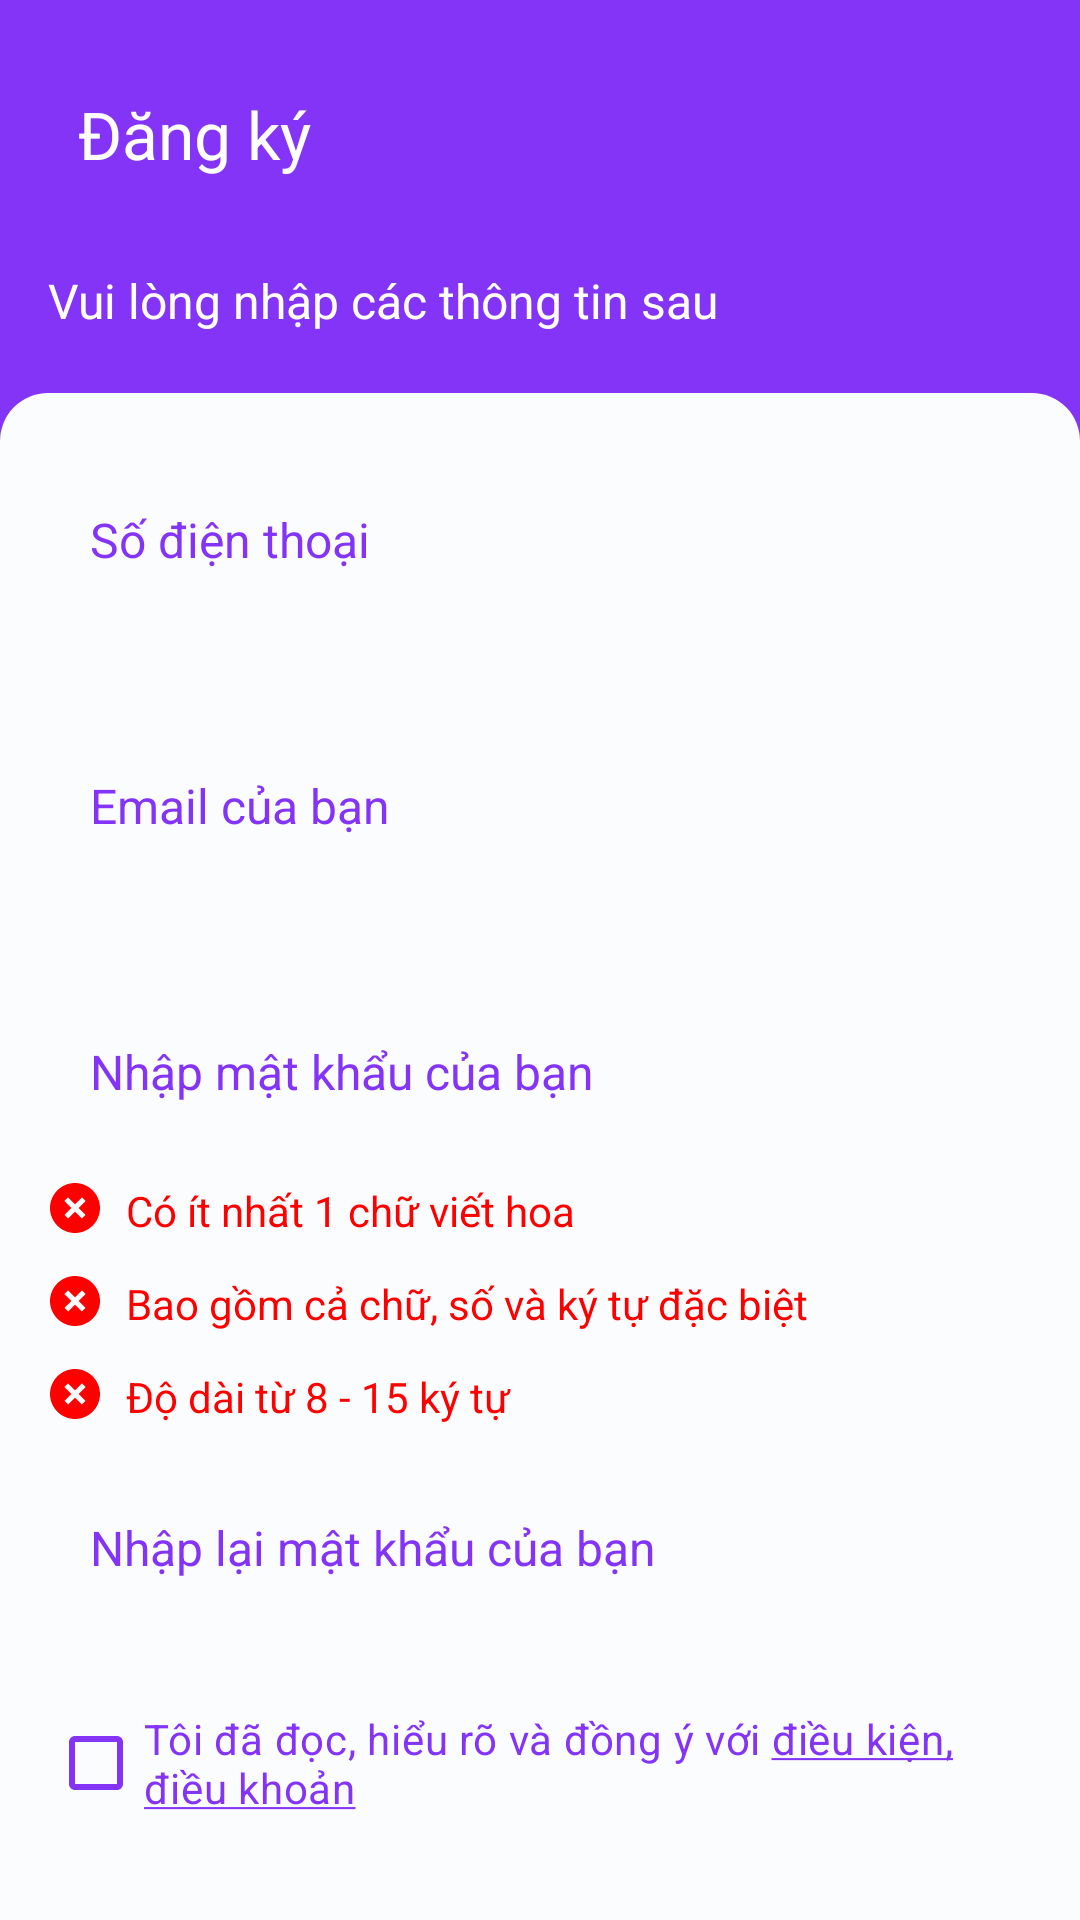

Layout XML and referenced resources for this Android screen:
<!-- AndroidManifest.xml: application theme Theme.FindARoomKotlinVer2 -->
<!-- res/layout/fragment_register.xml -->
<?xml version="1.0" encoding="utf-8"?>
<LinearLayout xmlns:android="http://schemas.android.com/apk/res/android"
    xmlns:app="http://schemas.android.com/apk/res-auto"
    xmlns:tools="http://schemas.android.com/tools"
    android:layout_width="match_parent"
    android:layout_height="match_parent"
    android:background="@color/purple"
    android:orientation="vertical"
    tools:context=".ui.fragment.login.RegisterFragment">

    <LinearLayout
        android:layout_width="match_parent"
        android:layout_height="wrap_content"
        android:layout_marginTop="30dp"
        android:orientation="horizontal"
        android:paddingHorizontal="@dimen/_16dp">

        <ImageView
            android:id="@+id/back"
            android:layout_width="wrap_content"
            android:layout_height="wrap_content"
            android:layout_gravity="center"
            android:foreground="?attr/selectableItemBackgroundBorderless"
            android:src="@drawable/baseline_arrow_back_24" />

        <TextView
            android:layout_width="match_parent"
            android:layout_height="wrap_content"
            android:layout_marginLeft="@dimen/_10dp"
            android:text="@string/textRegister"
            android:textColor="@color/white"
            android:textSize="@dimen/_22sp" />
    </LinearLayout>

    <TextView
        android:layout_width="match_parent"
        android:layout_height="wrap_content"
        android:layout_marginTop="30dp"
        android:paddingHorizontal="@dimen/_16dp"
        android:text="@string/textRegisterTop"
        android:textColor="@color/white"
        android:textSize="@dimen/_16sp" />

    <androidx.core.widget.NestedScrollView
        android:layout_width="match_parent"
        android:layout_height="match_parent"
        android:layout_marginTop="@dimen/_20dp"
        android:background="@drawable/background_login"
        android:overScrollMode="never">

        <RelativeLayout
            android:layout_width="match_parent"
            android:layout_height="match_parent"
            android:paddingHorizontal="@dimen/_16dp">

            <EditText
                android:id="@+id/phone"
                android:layout_width="match_parent"
                android:layout_height="wrap_content"
                android:layout_marginTop="@dimen/_24dp"
                android:background="@drawable/background_edit_text_true"
                android:hint="@string/textPhoneRegister"
                android:imeOptions="actionDone"
                android:inputType="number"
                android:maxLines="1"
                android:padding="@dimen/_14dp"
                android:textColor="@color/purple"
                android:textColorHint="@color/purple"
                android:textSize="@dimen/_16sp" />

            <TextView
                android:id="@+id/textErrorPhone"
                android:layout_width="match_parent"
                android:layout_height="wrap_content"
                android:layout_below="@+id/phone"
                android:layout_marginTop="@dimen/_4dp"
                android:textColor="@color/red"
                android:textSize="@dimen/_14sp" />

            <EditText
                android:id="@+id/email"
                android:layout_width="match_parent"
                android:layout_height="wrap_content"
                android:layout_below="@+id/textErrorPhone"
                android:layout_marginTop="@dimen/_16dp"
                android:background="@drawable/background_edit_text_true"
                android:hint="@string/textEmailRegister"
                android:maxLines="1"
                android:padding="@dimen/_14dp"
                android:textColor="@color/purple"
                android:textColorHint="@color/purple"
                android:textSize="@dimen/_16sp" />

            <TextView
                android:id="@+id/textErrorEmail"
                android:layout_width="match_parent"
                android:layout_height="wrap_content"
                android:layout_below="@+id/email"
                android:layout_marginTop="@dimen/_4dp"
                android:textColor="@color/red"
                android:textSize="@dimen/_14sp" />

            <EditText
                android:id="@+id/password"
                android:layout_width="match_parent"
                android:layout_height="wrap_content"
                android:layout_below="@+id/textErrorEmail"
                android:layout_marginTop="@dimen/_16dp"
                android:background="@drawable/background_edit_text_true"
                android:hint="@string/textPasswordRegister"
                android:inputType="textPassword"
                android:maxLength="15"
                android:maxLines="1"
                android:padding="@dimen/_14dp"
                android:textColor="@color/purple"
                android:textColorHint="@color/purple"
                android:textSize="@dimen/_16sp" />

            <LinearLayout
                android:id="@+id/contentUppercase"
                android:layout_width="match_parent"
                android:layout_height="wrap_content"
                android:layout_below="@+id/password"
                android:layout_marginTop="@dimen/_12dp"
                android:orientation="horizontal">

                <ImageView
                    android:id="@+id/checkUppercase"
                    android:layout_width="wrap_content"
                    android:layout_height="wrap_content"
                    android:src="@drawable/check_register_false" />

                <TextView
                    android:id="@+id/textCheckUppercase"
                    android:layout_width="match_parent"
                    android:layout_height="wrap_content"
                    android:layout_marginLeft="@dimen/_8dp"
                    android:text="@string/textPasswordRegisterUppercase"
                    android:textColor="@color/red"
                    android:textSize="@dimen/_14sp" />
            </LinearLayout>

            <LinearLayout
                android:id="@+id/contentNumber"
                android:layout_width="match_parent"
                android:layout_height="wrap_content"
                android:layout_below="@+id/contentUppercase"
                android:layout_marginTop="@dimen/_12dp"
                android:orientation="horizontal">

                <ImageView
                    android:id="@+id/checkNumber"
                    android:layout_width="wrap_content"
                    android:layout_height="wrap_content"
                    android:src="@drawable/check_register_false" />

                <TextView
                    android:id="@+id/textCheckNumber"
                    android:layout_width="match_parent"
                    android:layout_height="wrap_content"
                    android:layout_marginLeft="@dimen/_8dp"
                    android:text="@string/textPasswordRegisterNumber"
                    android:textColor="@color/red"
                    android:textSize="@dimen/_14sp" />
            </LinearLayout>

            <LinearLayout
                android:id="@+id/contentLength"
                android:layout_width="match_parent"
                android:layout_height="wrap_content"
                android:layout_below="@+id/contentNumber"
                android:layout_marginTop="@dimen/_12dp"
                android:orientation="horizontal">

                <ImageView
                    android:id="@+id/checkLength"
                    android:layout_width="wrap_content"
                    android:layout_height="wrap_content"
                    android:src="@drawable/check_register_false" />

                <TextView
                    android:id="@+id/textCheckLength"
                    android:layout_width="match_parent"
                    android:layout_height="wrap_content"
                    android:layout_marginLeft="@dimen/_8dp"
                    android:text="@string/textPasswordRegisterLength"
                    android:textColor="@color/red"
                    android:textSize="@dimen/_14sp" />
            </LinearLayout>

            <EditText
                android:id="@+id/passwordAgain"
                android:layout_width="match_parent"
                android:layout_height="wrap_content"
                android:layout_below="@+id/contentLength"
                android:layout_marginTop="@dimen/_16dp"
                android:background="@drawable/background_edit_text_true"
                android:hint="@string/textPasswordRegisterAgain"
                android:inputType="textPassword"
                android:maxLength="15"
                android:maxLines="1"
                android:padding="@dimen/_14dp"
                android:textColor="@color/purple"
                android:textColorHint="@color/purple"
                android:textSize="@dimen/_16sp" />

            <TextView
                android:id="@+id/textErrorPasswordAgain"
                android:layout_width="match_parent"
                android:layout_height="wrap_content"
                android:layout_below="@+id/passwordAgain"
                android:layout_marginTop="@dimen/_4dp"
                android:textColor="@color/red"
                android:textSize="@dimen/_14sp" />

            <CheckBox
                android:id="@+id/checkBoxPolicy"
                android:layout_width="wrap_content"
                android:layout_height="wrap_content"
                android:layout_below="@+id/textErrorPasswordAgain"
                android:text="@string/textPolicyRegister"
                android:textColor="@color/purple"
                app:buttonTint="@color/purple" />

            <androidx.appcompat.widget.AppCompatButton
                android:id="@+id/btnRegister"
                android:layout_width="match_parent"
                android:layout_height="wrap_content"
                android:layout_below="@+id/checkBoxPolicy"
                android:layout_marginTop="@dimen/_50dp"
                android:background="@drawable/background_button"
                android:padding="@dimen/_16dp"
                android:text="@string/textContinue"
                android:textAllCaps="false"
                android:textColor="@color/white"
                android:textSize="@dimen/_16sp" />

            <ProgressBar
                android:id="@+id/progressBar"
                android:layout_width="wrap_content"
                android:layout_height="wrap_content"
                android:layout_centerInParent="true"
                android:layout_gravity="center"
                android:indeterminate="true"
                android:visibility="gone" />
        </RelativeLayout>
    </androidx.core.widget.NestedScrollView>

</LinearLayout>
<!-- resources referenced by this layout -->
<resources>
  <color name="purple">#8334F7</color>
  <color name="red">#FF0000</color>
  <color name="white">#FFFFFFFF</color>
  <dimen name="_10dp">10dp</dimen>
  <dimen name="_12dp">12dp</dimen>
  <dimen name="_14dp">14dp</dimen>
  <dimen name="_14sp">14sp</dimen>
  <dimen name="_16dp">16dp</dimen>
  <dimen name="_16sp">16sp</dimen>
  <dimen name="_20dp">20dp</dimen>
  <dimen name="_22sp">22sp</dimen>
  <dimen name="_24dp">24dp</dimen>
  <dimen name="_4dp">4dp</dimen>
  <dimen name="_50dp">50dp</dimen>
  <dimen name="_8dp">8dp</dimen>
  <!-- drawable background_button (drawable) -->
  <?xml version="1.0" encoding="utf-8"?>
  <shape xmlns:android="http://schemas.android.com/apk/res/android">
      <solid android:color="@color/purple" />
      <corners android:radius="@dimen/_8dp" />
  </shape>
  <!-- drawable background_login (drawable) -->
  <shape xmlns:android="http://schemas.android.com/apk/res/android">
      <solid android:color="@color/background" />
      <corners
          android:topLeftRadius="@dimen/_16dp"
          android:topRightRadius="@dimen/_16dp" />
  </shape>
  <!-- drawable check_register_false (drawable) -->
  <vector xmlns:android="http://schemas.android.com/apk/res/android"
      android:width="18dp"
      android:height="17dp"
      android:viewportWidth="18"
      android:viewportHeight="17">
      <path
          android:pathData="M9,0.333C4.405,0.333 0.667,4.072 0.667,8.667C0.667,13.262 4.405,17 9,17C13.595,17 17.333,13.262 17.333,8.667C17.333,4.072 13.595,0.333 9,0.333ZM12.506,10.994L11.327,12.172L9,9.845L6.672,12.172L5.494,10.994L7.821,8.667L5.494,6.339L6.672,5.161L9,7.488L11.327,5.161L12.506,6.339L10.178,8.667L12.506,10.994Z"
          android:fillColor="#FF0000"/>
  </vector>
  <string name="textContinue">Tiếp tục</string>
  <string name="textEmailRegister">Email của bạn</string>
  <string name="textPasswordRegister">Nhập mật khẩu của bạn</string>
  <string name="textPasswordRegisterAgain">Nhập lại mật khẩu của bạn</string>
  <string name="textPasswordRegisterLength">Độ dài từ 8 - 15 ký tự</string>
  <string name="textPasswordRegisterNumber">Bao gồm cả chữ, số và ký tự đặc biệt</string>
  <string name="textPasswordRegisterUppercase">Có ít nhất 1 chữ viết hoa</string>
  <string name="textPhoneRegister">Số điện thoại</string>
  <string name="textPolicyRegister">Tôi đã đọc, hiểu rõ và đồng ý với <u>điều kiện, điều khoản</u> </string>
  <string name="textRegister">Đăng ký</string>
  <string name="textRegisterTop">Vui lòng nhập các thông tin sau</string>
  <style name="Theme.FindARoomKotlinVer2" parent="Base.Theme.FindARoomKotlinVer2" />
  <color name="background">#FBFCFE</color>
  <style name="Base.Theme.FindARoomKotlinVer2" parent="Theme.Material3.DayNight.NoActionBar">
          <item name="colorPrimary">@color/purple</item>
          <item name="colorPrimaryVariant">@color/purple_700</item>
          <item name="colorOnPrimary">@color/white</item>
          
          <item name="colorSecondary">@color/purple</item>
          <item name="colorSecondaryVariant">@color/purple</item>
          <item name="colorOnSecondary">@color/purple</item>
          
          <item name="android:statusBarColor">@color/purple</item>
      </style>
  <color name="purple_700">#FF3700B3</color>
</resources>
